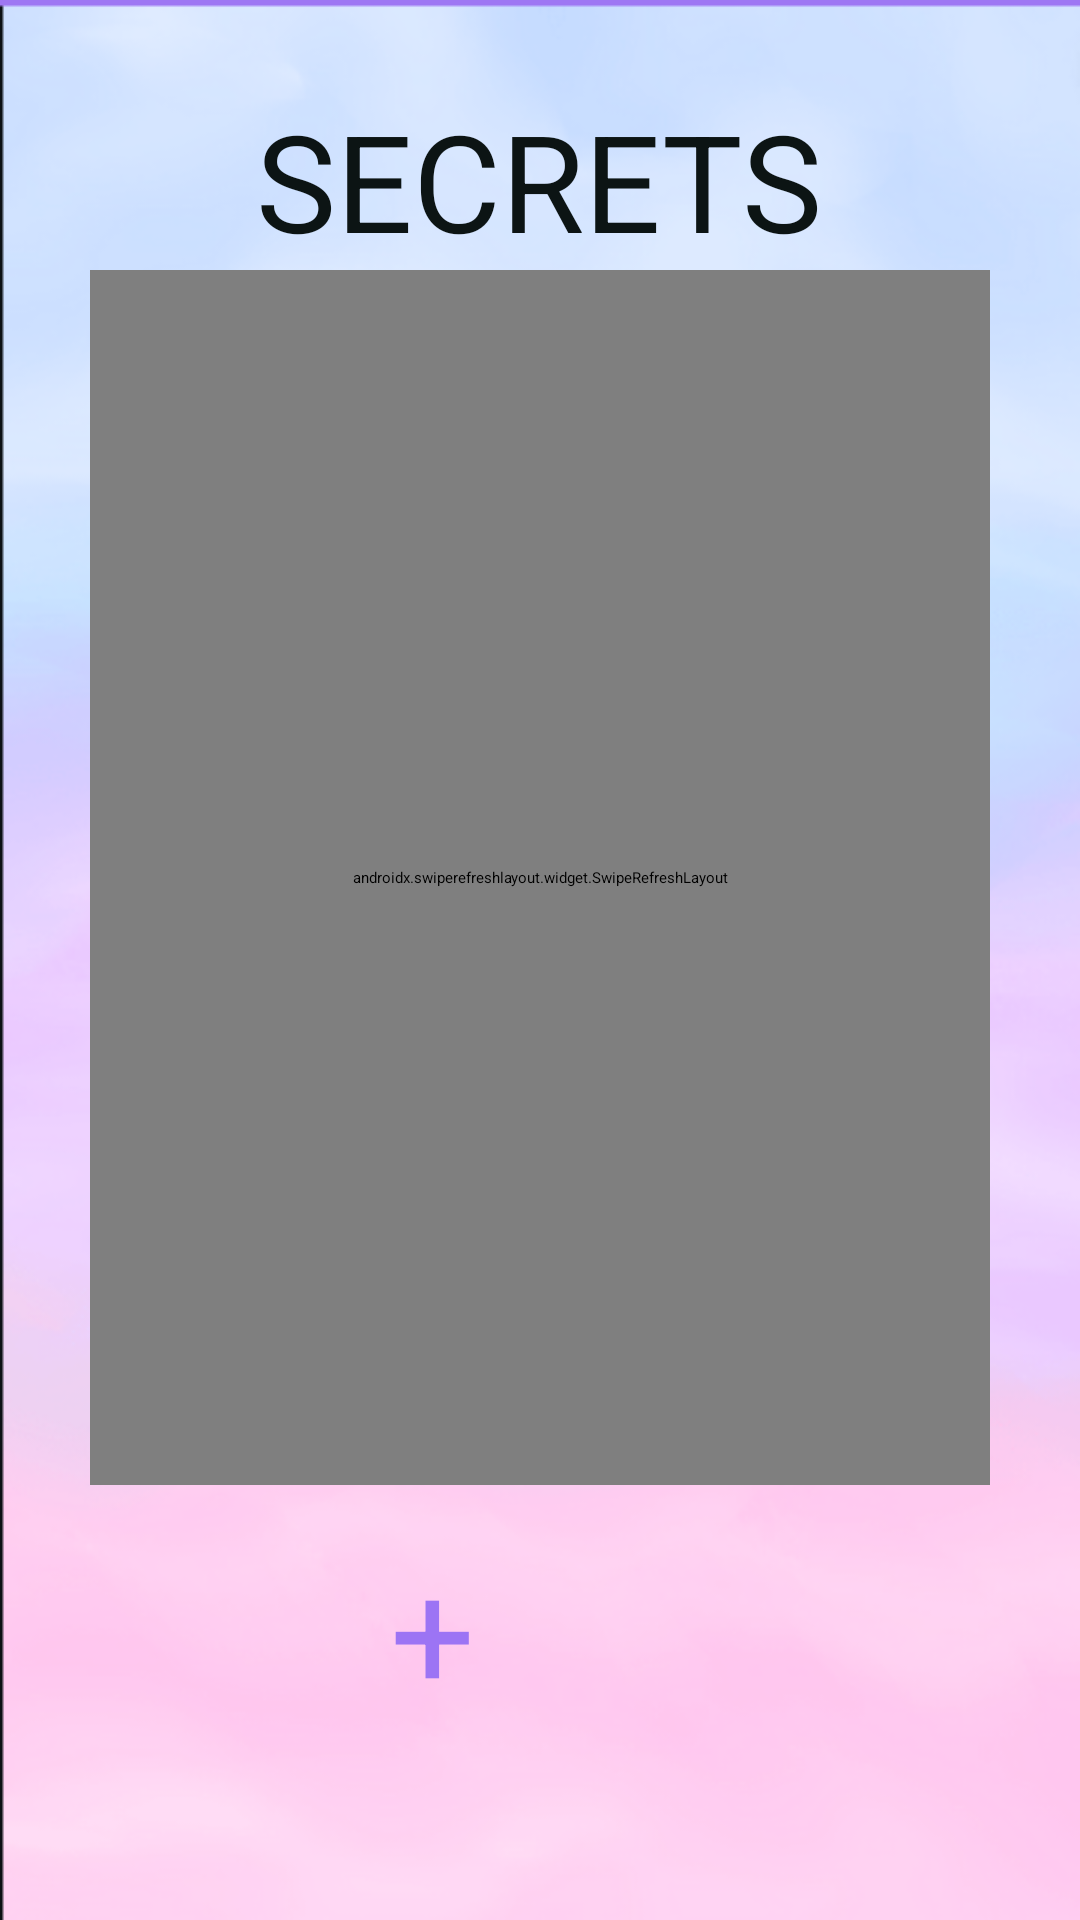

Here is an Android app screen rendered from its layout file. Give the layout XML and the strings, colors and styles it references.
<!-- AndroidManifest.xml: application theme Theme.Unrevelea -->
<!-- res/layout/activity_main.xml -->
<?xml version="1.0" encoding="utf-8"?>
<RelativeLayout
    xmlns:android="http://schemas.android.com/apk/res/android"
    xmlns:app="http://schemas.android.com/apk/res-auto"
    xmlns:tools="http://schemas.android.com/tools"
    tools:context=".MainActivity"
    android:id="@+id/content"
    android:layout_width="match_parent"
    android:layout_height="match_parent"
    android:background="@drawable/background"
    android:paddingHorizontal="30dp"
    android:paddingVertical="30dp">
        <ImageButton
            android:layout_width="40dp"
            android:layout_height="40dp"
            android:contentDescription="@string/login_button"
            android:background="@drawable/google"
            android:layout_alignParentEnd="true"
            android:layout_alignParentTop="true" />
        <TextView
            android:id="@+id/title"
            style="@style/text_generic"
            android:text="@string/title"
            android:textSize="45sp"
            android:textAllCaps="true"
            android:layout_alignParentTop="true"
            android:layout_centerHorizontal="true"/>
        <androidx.swiperefreshlayout.widget.SwipeRefreshLayout
            android:id="@+id/secrets_swipe"
            android:layout_width="match_parent"
            android:layout_height="0dp"
            android:layout_below="@id/title"
            android:layout_above="@id/publish"
            android:layout_centerHorizontal="true">
            <androidx.recyclerview.widget.RecyclerView
                android:id="@+id/secrets"
                android:layout_width="match_parent"
                android:layout_height="match_parent">
            </androidx.recyclerview.widget.RecyclerView>
        </androidx.swiperefreshlayout.widget.SwipeRefreshLayout>
        <Button
        android:id="@+id/publish"
        android:layout_width="100dp"
        android:layout_height="100dp"
        android:background="@drawable/round_button"
        android:backgroundTint="@color/third_alt"
        android:contentDescription="@string/publish"
        android:text="@string/publish"
        android:textAlignment="center"
        android:textColor="@color/contrast"
        android:textSize="50sp"
        android:layout_marginTop="15dp"
        android:layout_alignParentBottom="true"
        android:layout_centerHorizontal="true"
        android:onClick="displayCreate" />
</RelativeLayout>
<!-- resources referenced by this layout -->
<resources>
  <color name="contrast">#9c74f4</color>
  <color name="third_alt">#c4e0fc</color>
  <!-- drawable background: png bitmap (drawable-v24, 117592 bytes) -->
  <string name="login_button">Button to Log in Google Account</string>
  <string name="publish">+</string>
  <string name="title">Secrets</string>
  <style name="text_generic">
          <item name="android:layout_width">wrap_content</item>
          <item name="android:layout_height">wrap_content</item>
          <item name="android:textColor">@color/letters</item>
          <item name="android:linksClickable">false</item>
      </style>
  <style name="Theme.Unrevelea" parent="Theme.MaterialComponents.DayNight.DarkActionBar">
  		
  		<item name="colorPrimary">@color/purple_200</item>
  		<item name="colorPrimaryVariant">@color/purple_700</item>
  		<item name="colorOnPrimary">@color/black</item>
  		
  		<item name="colorSecondary">@color/teal_200</item>
  		<item name="colorSecondaryVariant">@color/teal_200</item>
  		<item name="colorOnSecondary">@color/black</item>
  		
  		<item name="android:statusBarColor" tools:targetApi="l">?attr/colorPrimaryVariant</item>
  		
  	</style>
  <color name="letters">#0c1414</color>
  <color name="purple_200">#FFBB86FC</color>
  <color name="purple_700">#FF3700B3</color>
  <color name="black">#FF000000</color>
  <color name="teal_200">#FF03DAC5</color>
</resources>
